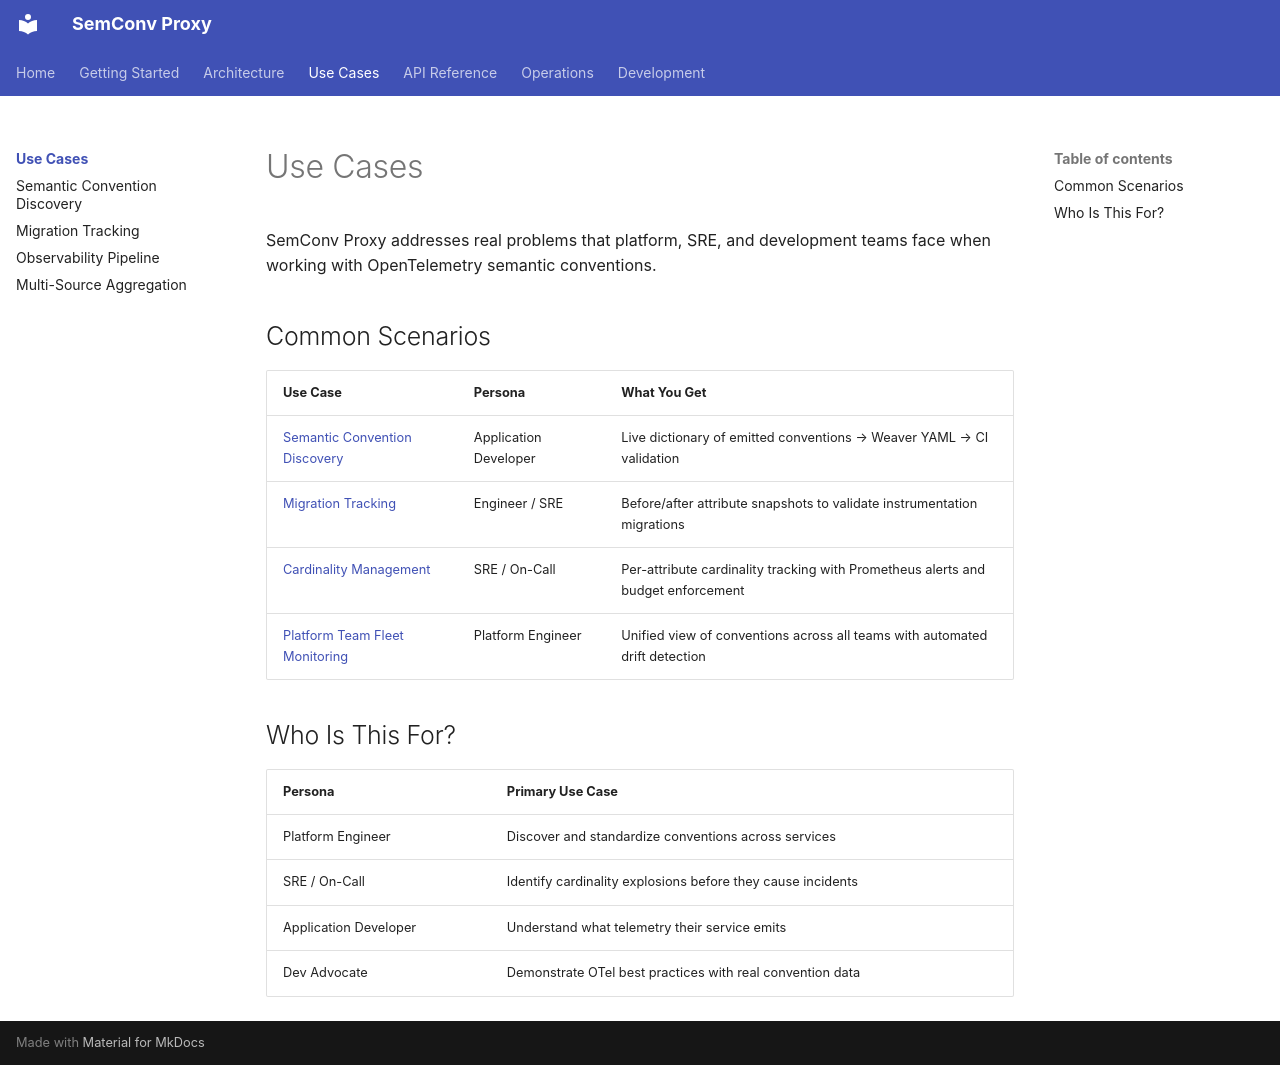

repository: henrikrexed/semconv-proxy · page: use-cases/index.html · generator: mkdocs

# Use Cases

SemConv Proxy addresses real problems that platform, SRE, and development teams face when working with OpenTelemetry semantic conventions.

## Common Scenarios

| Use Case | Persona | What You Get |
|----------|---------|-------------|
| [Semantic Convention Discovery](semantic-discovery.md) | Application Developer | Live dictionary of emitted conventions → Weaver YAML → CI validation |
| [Migration Tracking](migration-tracking.md) | Engineer / SRE | Before/after attribute snapshots to validate instrumentation migrations |
| [Cardinality Management](observability-pipeline.md) | SRE / On-Call | Per-attribute cardinality tracking with Prometheus alerts and budget enforcement |
| [Platform Team Fleet Monitoring](multi-source-aggregation.md) | Platform Engineer | Unified view of conventions across all teams with automated drift detection |

## Who Is This For?

| Persona | Primary Use Case |
|---------|-----------------|
| Platform Engineer | Discover and standardize conventions across services |
| SRE / On-Call | Identify cardinality explosions before they cause incidents |
| Application Developer | Understand what telemetry their service emits |
| Dev Advocate | Demonstrate OTel best practices with real convention data |
